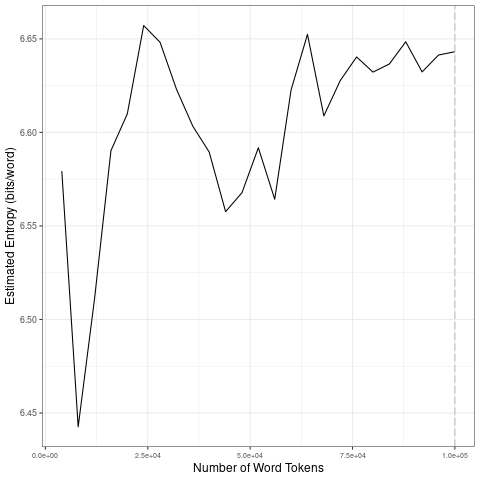

Values plotted in this chart, from the file beside it:
file, entropy.Corpus.Size, entropy.Entropy, sd.Corpus.Size, sd.SD
data/covid-clean/2020_by_en/2020-09-26_t…, 4000, 6.579, 20000, 0.06901
data/covid-clean/2020_by_en/2020-09-26_t…, 8000, 6.443, 40000, 0.02873
data/covid-clean/2020_by_en/2020-09-26_t…, 12000, 6.511, 60000, 0.02673
data/covid-clean/2020_by_en/2020-09-26_t…, 16000, 6.59, 80000, 0.01614
data/covid-clean/2020_by_en/2020-09-26_t…, 20000, 6.61, 1e+05, 0.006179
data/covid-clean/2020_by_en/2020-09-26_t…, 24000, 6.657, 20000, 0.06901
data/covid-clean/2020_by_en/2020-09-26_t…, 28000, 6.648, 40000, 0.02873
data/covid-clean/2020_by_en/2020-09-26_t…, 32000, 6.623, 60000, 0.02673
data/covid-clean/2020_by_en/2020-09-26_t…, 36000, 6.603, 80000, 0.01614
data/covid-clean/2020_by_en/2020-09-26_t…, 40000, 6.589, 1e+05, 0.006179
data/covid-clean/2020_by_en/2020-09-26_t…, 44000, 6.558, 20000, 0.06901
data/covid-clean/2020_by_en/2020-09-26_t…, 48000, 6.568, 40000, 0.02873
data/covid-clean/2020_by_en/2020-09-26_t…, 52000, 6.592, 60000, 0.02673
data/covid-clean/2020_by_en/2020-09-26_t…, 56000, 6.564, 80000, 0.01614
data/covid-clean/2020_by_en/2020-09-26_t…, 60000, 6.623, 1e+05, 0.006179
data/covid-clean/2020_by_en/2020-09-26_t…, 64000, 6.652, 20000, 0.06901
data/covid-clean/2020_by_en/2020-09-26_t…, 68000, 6.609, 40000, 0.02873
data/covid-clean/2020_by_en/2020-09-26_t…, 72000, 6.628, 60000, 0.02673
data/covid-clean/2020_by_en/2020-09-26_t…, 76000, 6.64, 80000, 0.01614
data/covid-clean/2020_by_en/2020-09-26_t…, 80000, 6.632, 1e+05, 0.006179
data/covid-clean/2020_by_en/2020-09-26_t…, 84000, 6.637, 20000, 0.06901
data/covid-clean/2020_by_en/2020-09-26_t…, 88000, 6.648, 40000, 0.02873
data/covid-clean/2020_by_en/2020-09-26_t…, 92000, 6.632, 60000, 0.02673
data/covid-clean/2020_by_en/2020-09-26_t…, 96000, 6.641, 80000, 0.01614
data/covid-clean/2020_by_en/2020-09-26_t…, 1e+05, 6.643, 1e+05, 0.006179
